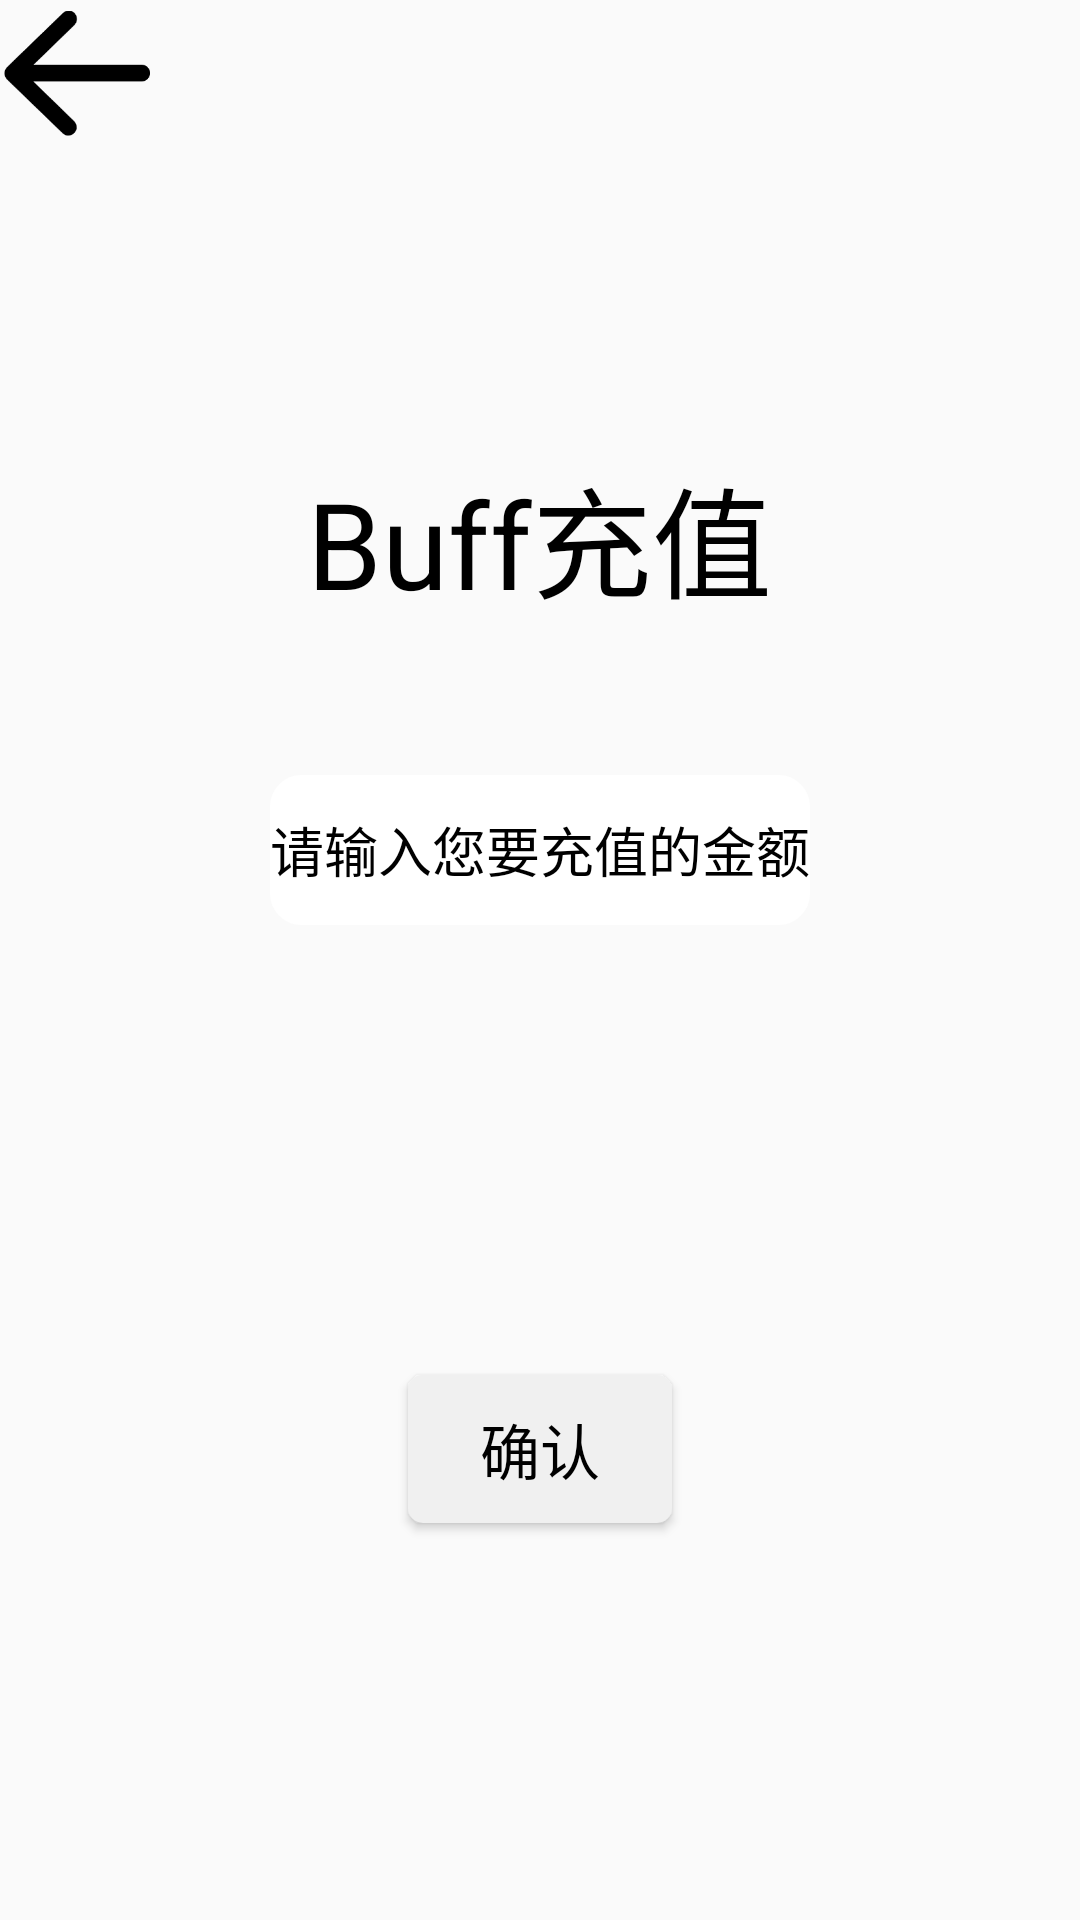

Layout XML and referenced resources for this Android screen:
<!-- AndroidManifest.xml: application theme AppTheme -->
<!-- res/layout/fragment_charge.xml -->
<?xml version="1.0" encoding="utf-8"?>
<LinearLayout xmlns:android="http://schemas.android.com/apk/res/android"
    xmlns:tools="http://schemas.android.com/tools"
    android:orientation="vertical"
    android:layout_width="match_parent"
    android:layout_height="match_parent">

    <ImageView
        android:layout_width="50dp"
        android:layout_height="50dp"
        android:id="@+id/back"
        android:src="@drawable/back"
        tools:ignore="InvalidId" />

    <TextView
        android:layout_width="wrap_content"
        android:layout_height="wrap_content"
        android:layout_gravity="center"
        android:layout_marginTop="100dp"
        android:text="Buff充值"
        android:textSize="40dp"
        android:textColor="#000000"
        />

    <EditText
        android:layout_width="wrap_content"
        android:id="@+id/money"
        android:layout_gravity="center"
        android:layout_height="50dp"
        android:hint="请输入您要充值的金额"
        android:layout_marginTop="50dp"
        android:inputType="number"
        android:textColorHint="#000000"
        android:background="@drawable/edittext_shape"
        />

    <Button
        android:id="@+id/charge"
        android:layout_width="wrap_content"
        android:layout_height="wrap_content"
        android:layout_marginTop="150dp"
        android:layout_gravity="center"
        android:background="@drawable/button_circle_shape2"
        android:text="确认"
        android:textColor="#000000"
        android:textSize="20dp"
        />

</LinearLayout>
<!-- resources referenced by this layout -->
<resources>
  <!-- drawable back: png bitmap (drawable, 4333 bytes) -->
  <!-- drawable button_circle_shape2 (drawable) -->
  <?xml version="1.0" encoding="utf-8"?>
  <shape xmlns:android="http://schemas.android.com/apk/res/android">
      
      <solid android:color="#f0f0f0" />
      
      
      <corners
          android:radius="5dip" />
      **设置文字padding**
      <padding
          android:left="10dp"
          android:top="10dp"
          android:right="10dp"
          android:bottom="10dp"
          />
  </shape>
  <!-- drawable edittext_shape (drawable) -->
  <?xml version="1.0" encoding="utf-8"?>
  <shape xmlns:android="http://schemas.android.com/apk/res/android"
      android:shape="rectangle" >
  
      <solid
          android:color="#FFFFFF" >
      </solid>
      
      <corners
          android:radius="1dp"
          android:bottomLeftRadius="10dp"
          android:bottomRightRadius="10dp"
          android:topLeftRadius="10dp"
          android:topRightRadius="10dp" >
      </corners>
      
      <stroke android:width="1dip" android:color="#ffffff" />
  
  </shape>
  <style name="AppTheme" parent="Theme.AppCompat.Light.DarkActionBar">
          
          <item name="colorPrimary">@color/colorPrimary</item>
          <item name="colorPrimaryDark">@color/colorPrimaryDark</item>
          <item name="colorAccent">@color/colorAccent</item>
      </style>
  <color name="colorPrimary">#000000</color>
  <color name="colorPrimaryDark">#00574B</color>
  <color name="colorAccent">#D81B60</color>
</resources>
